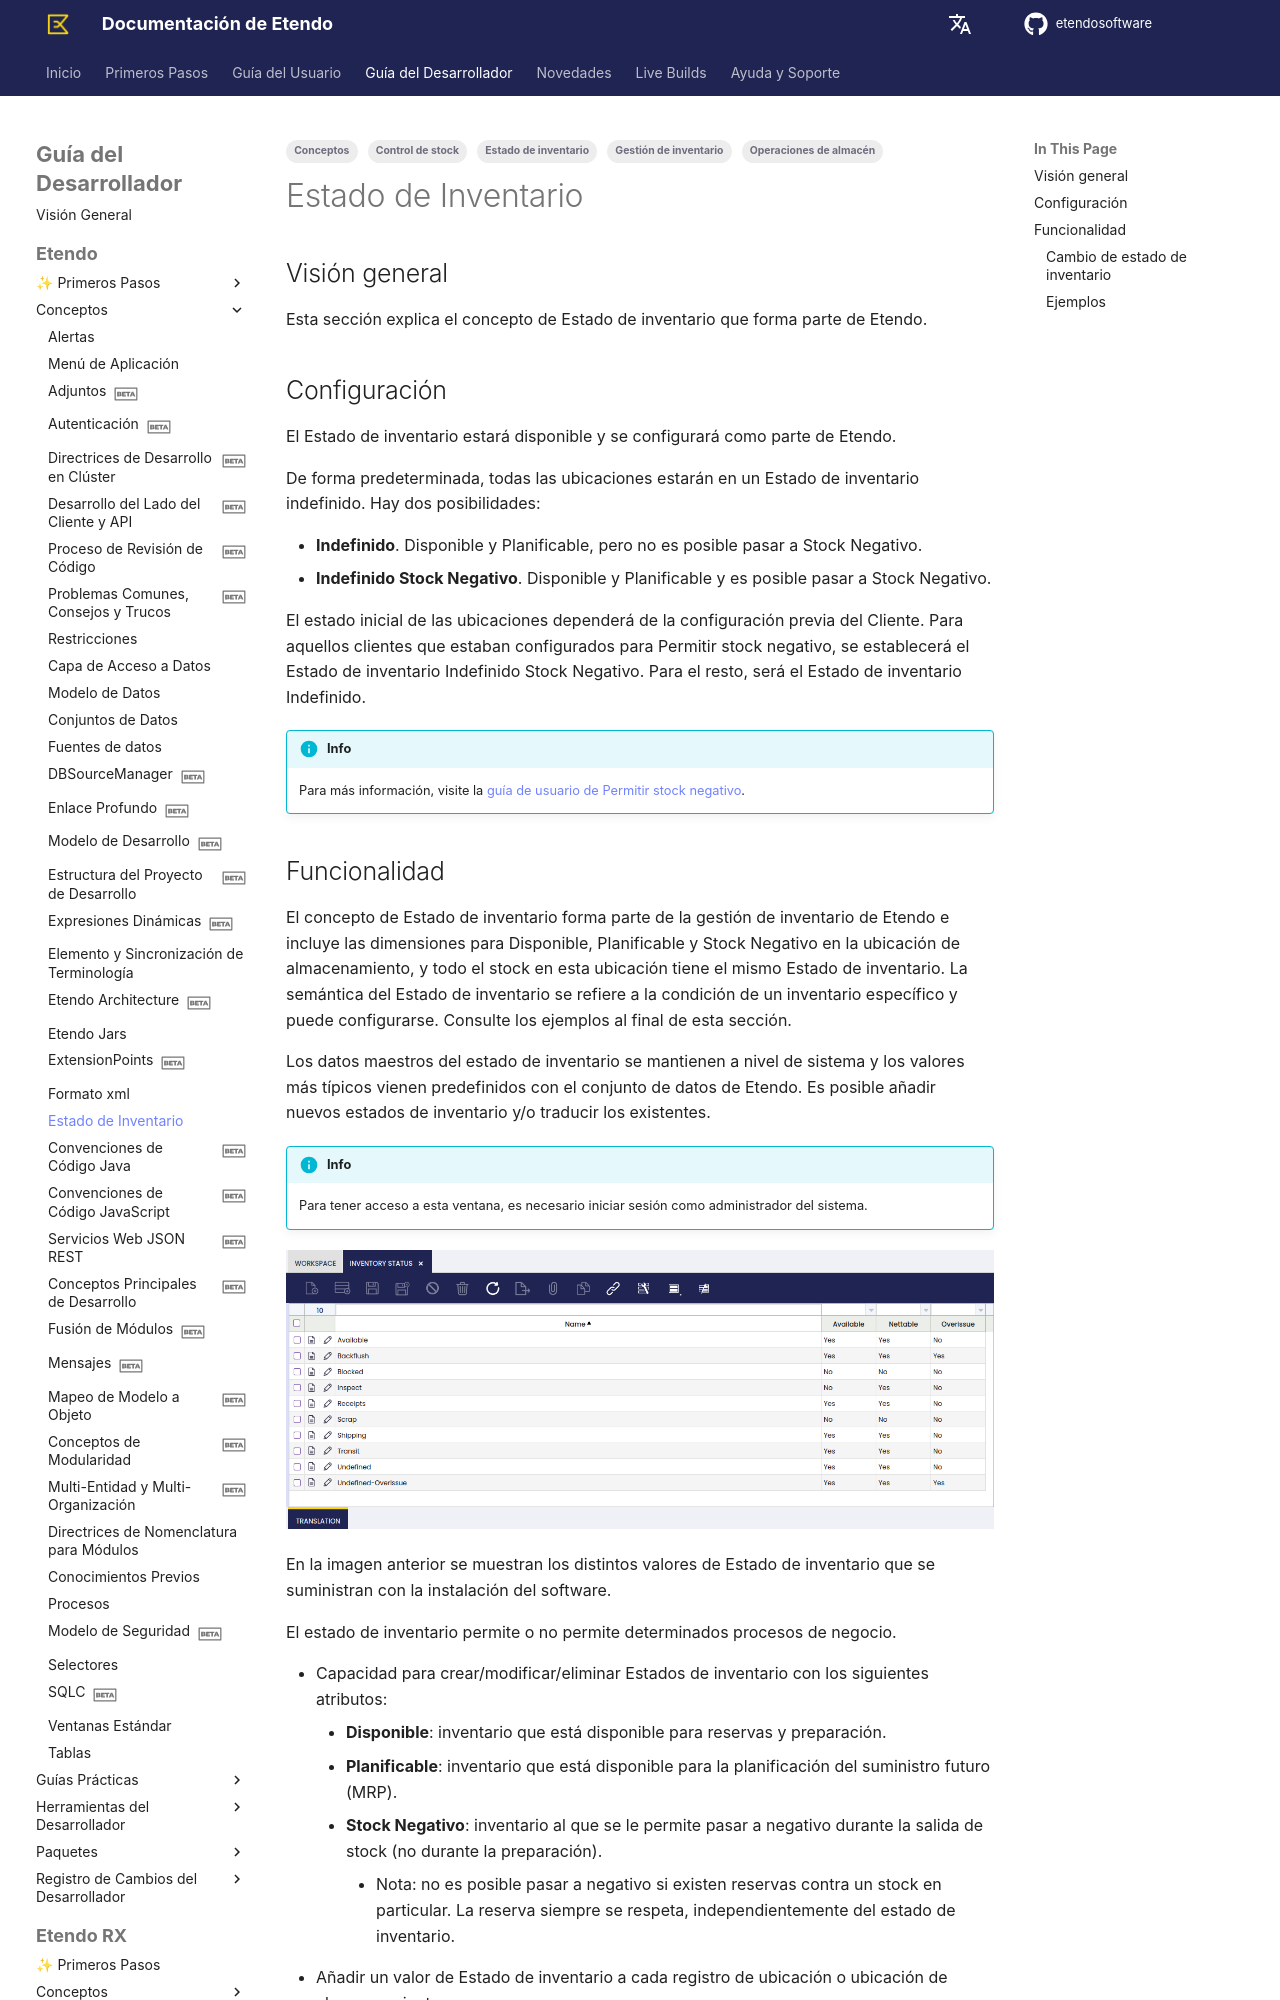

repository: etendosoftware/docs · page: es/developer-guide/etendo-classic/concepts/inventory-status/index.html · generator: mkdocs

---
title: Estado de inventario
tags:
    - Conceptos
    - Gestión de inventario
    - Estado de inventario
    - Control de stock
    - Operaciones de almacén
---
## Visión general { #overview }

Esta sección explica el concepto de Estado de inventario que forma parte de Etendo.

## Configuración { #configuration }

El Estado de inventario estará disponible y se configurará como parte de Etendo.

De forma predeterminada, todas las ubicaciones estarán en un Estado de inventario indefinido. Hay dos posibilidades:

-   **Indefinido**. Disponible y Planificable, pero no es posible pasar a Stock Negativo.
-   **Indefinido Stock Negativo**. Disponible y Planificable y es posible pasar a Stock Negativo.

El estado inicial de las ubicaciones dependerá de la configuración previa del Cliente. Para aquellos clientes que estaban configurados para Permitir stock negativo, se establecerá el Estado de inventario Indefinido Stock Negativo. Para el resto, será el Estado de inventario Indefinido. 

!!! info
    Para más información, visite la [guía de usuario de Permitir stock negativo](../../../user-guide/etendo-classic/basic-features/general-setup/client/client.md).
